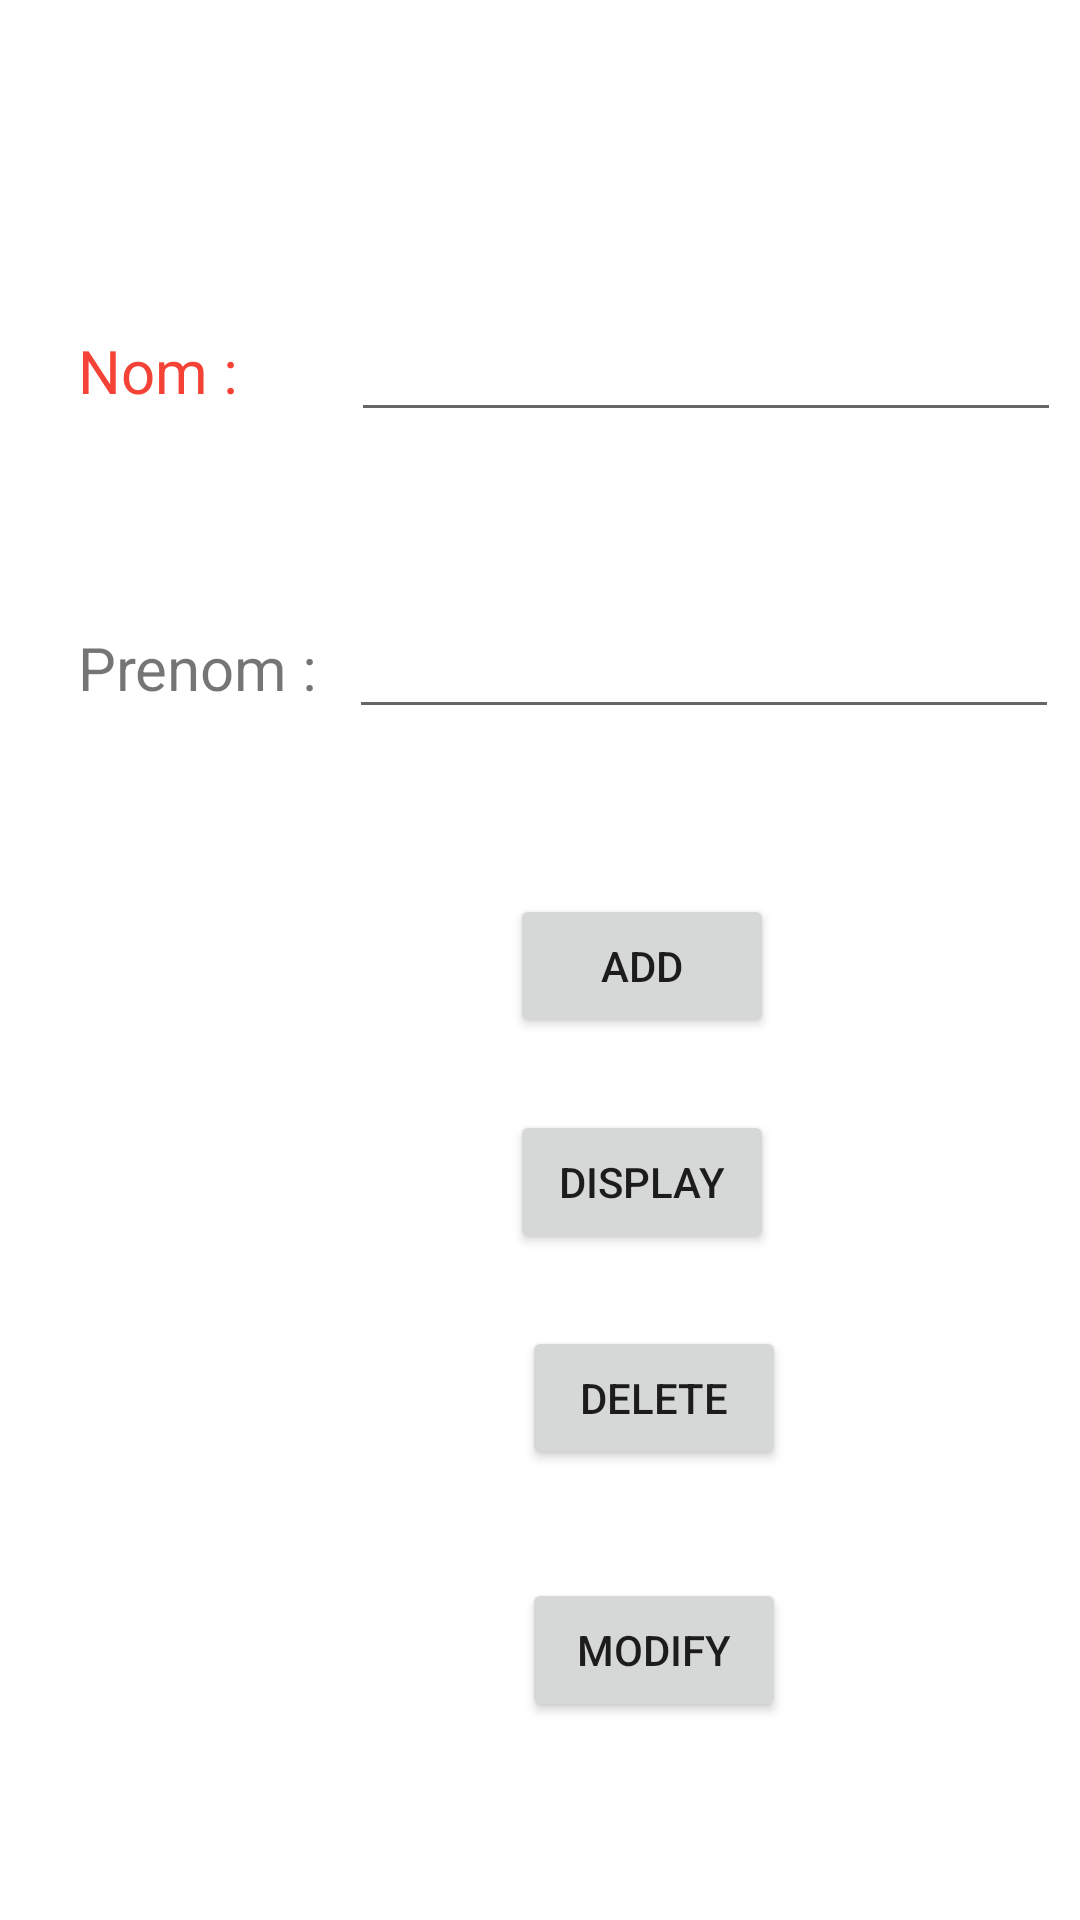

Android layout source for this screen:
<!-- AndroidManifest.xml: application theme Theme.ListViewPremierCours -->
<!-- res/layout/activity_main.xml -->
<?xml version="1.0" encoding="utf-8"?>
<androidx.constraintlayout.widget.ConstraintLayout xmlns:android="http://schemas.android.com/apk/res/android"
    xmlns:app="http://schemas.android.com/apk/res-auto"
    xmlns:tools="http://schemas.android.com/tools"
    android:layout_width="match_parent"
    android:layout_height="match_parent"
    android:padding="10dp"
    tools:context=".MainActivity">

    <TextView
        android:id="@+id/textViewNom"
        android:layout_width="wrap_content"
        android:layout_height="wrap_content"
        android:layout_marginStart="16dp"
        android:layout_marginTop="100dp"
        android:text="Nom : "
        android:textColor="#F44336"
        android:textSize="20sp"
        app:layout_constraintStart_toStartOf="parent"
        app:layout_constraintTop_toTopOf="parent" />

    <EditText
        android:id="@+id/editTextTextPersonName"
        android:layout_width="wrap_content"
        android:layout_height="wrap_content"
        android:layout_marginStart="36dp"
        android:ems="10"
        android:inputType="textPersonName"
        android:textSize="20sp"
        app:layout_constraintBaseline_toBaselineOf="@+id/textViewNom"
        app:layout_constraintEnd_toEndOf="parent"
        app:layout_constraintStart_toEndOf="@+id/textViewNom" />

    <TextView
        android:id="@+id/textViewPrenom"
        android:layout_width="wrap_content"
        android:layout_height="wrap_content"
        android:layout_marginTop="72dp"
        android:text="Prenom : "
        android:textSize="20sp"
        app:layout_constraintStart_toStartOf="@+id/textViewNom"
        app:layout_constraintTop_toBottomOf="@+id/textViewNom" />

    <EditText
        android:id="@+id/editTextTextPersonName2"
        android:layout_width="wrap_content"
        android:layout_height="wrap_content"
        android:layout_marginStart="8dp"
        android:ems="10"
        android:inputType="textPersonName"
        android:textSize="20sp"
        app:layout_constraintBaseline_toBaselineOf="@+id/textViewPrenom"
        app:layout_constraintEnd_toEndOf="parent"
        app:layout_constraintStart_toEndOf="@+id/textViewPrenom" />

    <Button
        android:id="@+id/buttonadd"
        android:layout_width="wrap_content"
        android:layout_height="wrap_content"
        android:layout_marginStart="160dp"
        android:layout_marginTop="288dp"
        android:onClick="envoi"
        android:text="add"
        app:layout_constraintStart_toStartOf="parent"
        app:layout_constraintTop_toTopOf="parent" />

    <Button
        android:id="@+id/buttondisplay"
        android:layout_width="wrap_content"
        android:layout_height="wrap_content"
        android:layout_marginTop="24dp"
        android:onClick="afficher"
        android:text="display"
        app:layout_constraintStart_toStartOf="@+id/buttonadd"
        app:layout_constraintTop_toBottomOf="@+id/buttonadd" />

    <Button
        android:id="@+id/button3delete"
        android:layout_width="wrap_content"
        android:layout_height="wrap_content"
        android:layout_marginStart="4dp"
        android:layout_marginTop="24dp"
        android:onClick="supprimer"
        android:text="delete"
        app:layout_constraintStart_toStartOf="@+id/buttondisplay"
        app:layout_constraintTop_toBottomOf="@+id/buttondisplay" />

    <Button
        android:id="@+id/buttonmodify"
        android:layout_width="wrap_content"
        android:layout_height="wrap_content"
        android:layout_marginTop="36dp"
        android:onClick="onClickModifyEvent"
        android:text="modify"
        app:layout_constraintStart_toStartOf="@+id/button3delete"
        app:layout_constraintTop_toBottomOf="@+id/button3delete" />
</androidx.constraintlayout.widget.ConstraintLayout>
<!-- resources referenced by this layout -->
<resources>
  <style name="Theme.ListViewPremierCours" parent="Theme.MaterialComponents.DayNight.DarkActionBar">
          
          <item name="colorPrimary">@color/purple_500</item>
          <item name="colorPrimaryVariant">@color/purple_700</item>
          <item name="colorOnPrimary">@color/white</item>
          
          <item name="colorSecondary">@color/teal_200</item>
          <item name="colorSecondaryVariant">@color/teal_700</item>
          <item name="colorOnSecondary">@color/black</item>
          
          <item name="android:statusBarColor" tools:targetApi="l">?attr/colorPrimaryVariant</item>
          
      </style>
  <!-- not gathered from this repository: default colours our renderer supplied (Android Studio template values) -->
  <color name="purple_500">#FF6200EE</color>
  <color name="purple_700">#FF3700B3</color>
  <color name="teal_200">#FF03DAC5</color>
  <color name="teal_700">#FF018786</color>
  <color name="black">#FF000000</color>
  <color name="white">#FFFFFFFF</color>
</resources>
